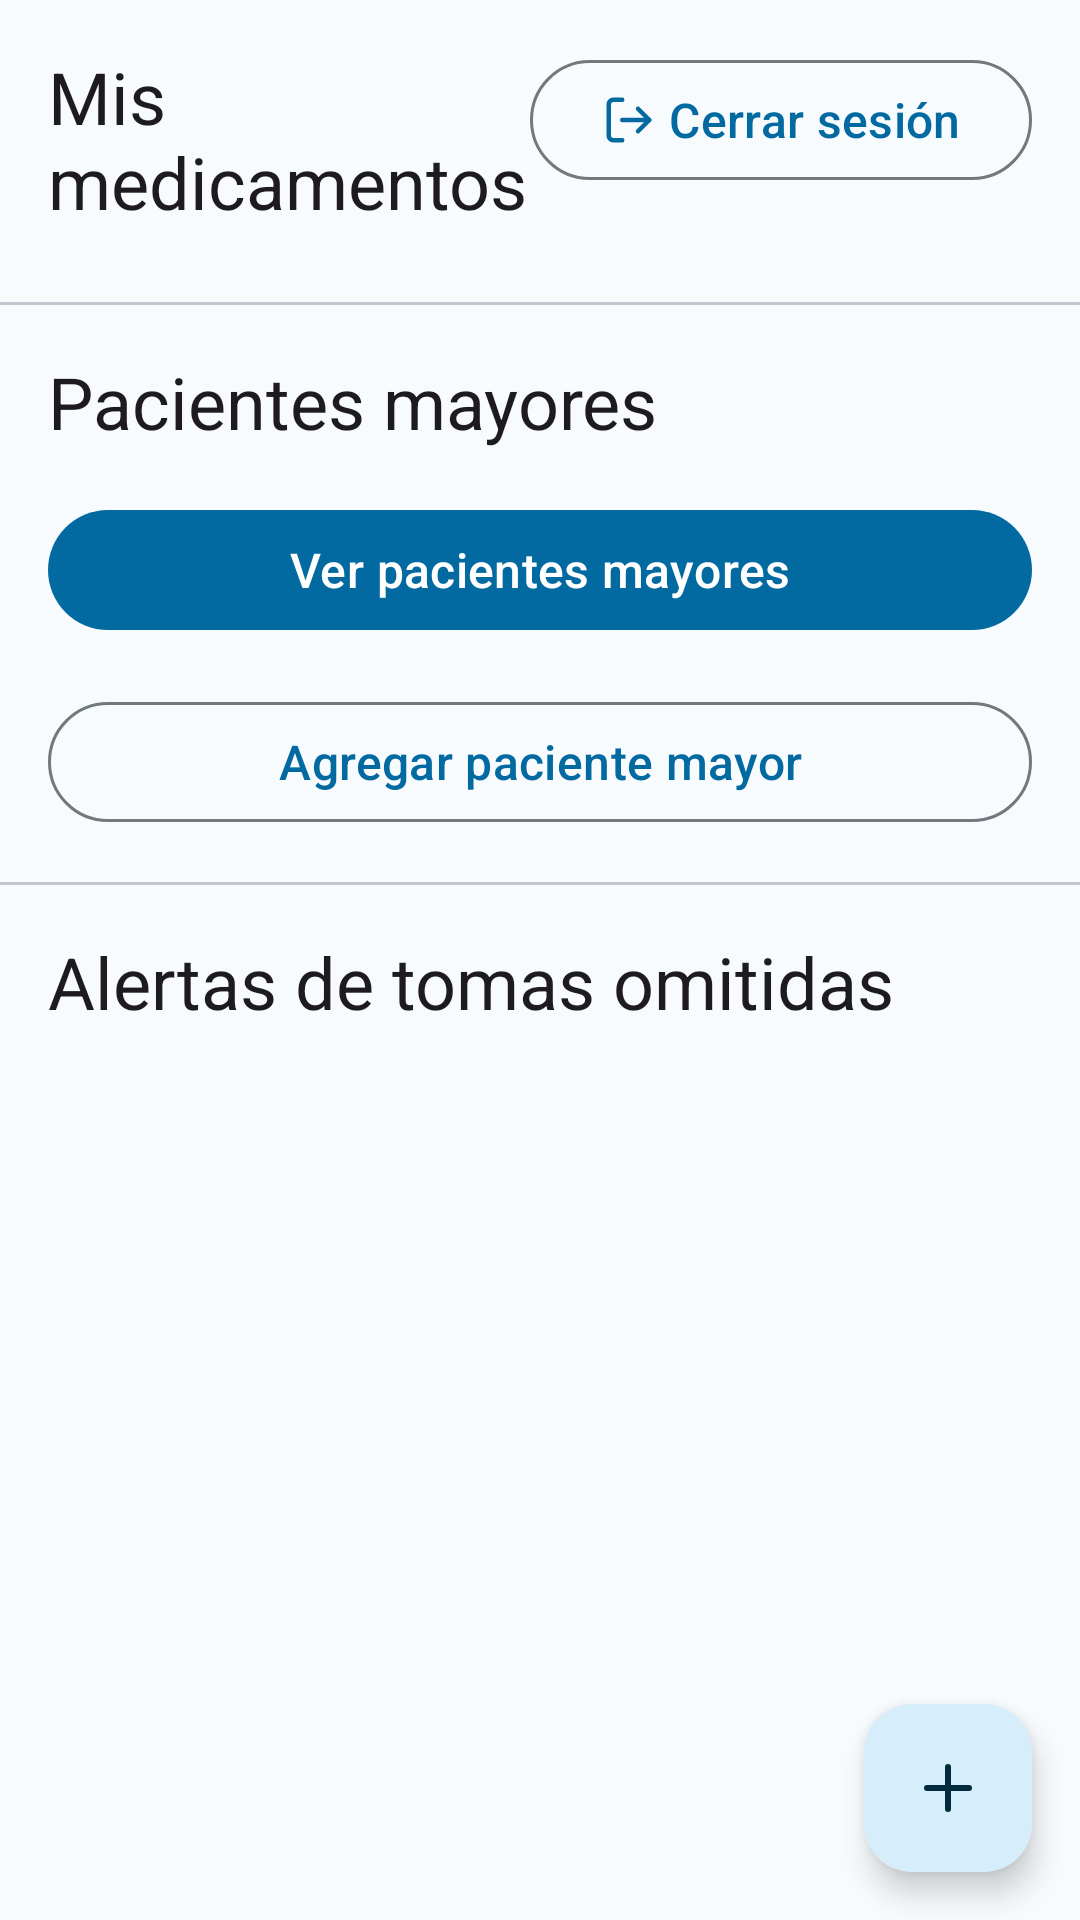

Write the Android layout XML for this screen, with the resource values it uses.
<!-- AndroidManifest.xml: application theme Theme.MediTrack -->
<!-- res/layout/fragment_dashboard.xml -->
<?xml version="1.0" encoding="utf-8"?>
<androidx.constraintlayout.widget.ConstraintLayout xmlns:android="http://schemas.android.com/apk/res/android"
    xmlns:app="http://schemas.android.com/apk/res-auto"
    xmlns:tools="http://schemas.android.com/tools"
    android:layout_width="match_parent"
    android:layout_height="match_parent">

    <androidx.core.widget.NestedScrollView
        android:layout_width="0dp"
        android:layout_height="0dp"
        android:clipToPadding="false"
        android:paddingBottom="88dp"
        app:layout_constraintBottom_toBottomOf="parent"
        app:layout_constraintEnd_toEndOf="parent"
        app:layout_constraintStart_toStartOf="parent"
        app:layout_constraintTop_toTopOf="parent">

        <LinearLayout
            android:layout_width="match_parent"
            android:layout_height="wrap_content"
            android:orientation="vertical">

            <androidx.constraintlayout.widget.ConstraintLayout
                android:layout_width="match_parent"
                android:layout_height="wrap_content"
                android:padding="16dp">

                <TextView
                    android:layout_width="0dp"
                    android:layout_height="wrap_content"
                    android:text="@string/med_list_title"
                    android:textAppearance="?attr/textAppearanceHeadlineSmall"
                    app:layout_constraintEnd_toStartOf="@id/logoutButton"
                    app:layout_constraintStart_toStartOf="parent"
                    app:layout_constraintTop_toTopOf="parent" />

                <com.google.android.material.button.MaterialButton
                    android:id="@+id/logoutButton"
                    style="?attr/materialButtonOutlinedStyle"
                    android:layout_width="wrap_content"
                    android:layout_height="wrap_content"
                    android:text="@string/logout_button"
                    app:icon="@drawable/ic_lucide_log_out"
                    app:layout_constraintEnd_toEndOf="parent"
                    app:layout_constraintTop_toTopOf="parent" />

            </androidx.constraintlayout.widget.ConstraintLayout>

            <androidx.recyclerview.widget.RecyclerView
                android:id="@+id/medicationRecyclerView"
                android:layout_width="match_parent"
                android:layout_height="wrap_content"
                android:nestedScrollingEnabled="false"
                tools:listitem="@layout/item_medication" />

            <TextView
                android:id="@+id/emptyStateTextView"
                android:layout_width="match_parent"
                android:layout_height="wrap_content"
                android:layout_marginHorizontal="32dp"
                android:layout_marginVertical="8dp"
                android:gravity="center"
                android:text="@string/med_list_empty_message"
                android:textAppearance="?attr/textAppearanceBodyLarge"
                android:visibility="gone" />

            <View
                android:layout_width="match_parent"
                android:layout_height="1dp"
                android:layout_marginTop="8dp"
                android:background="?attr/colorOutlineVariant" />

            <TextView
                android:layout_width="match_parent"
                android:layout_height="wrap_content"
                android:layout_margin="16dp"
                android:text="@string/dashboard_seniors_section_title"
                android:textAppearance="?attr/textAppearanceHeadlineSmall" />

            <com.google.android.material.button.MaterialButton
                android:id="@+id/viewSeniorsButton"
                android:layout_width="match_parent"
                android:layout_height="wrap_content"
                android:layout_marginHorizontal="16dp"
                android:text="@string/dashboard_view_seniors_button" />

            <com.google.android.material.button.MaterialButton
                android:id="@+id/addSeniorPatientButton"
                style="?attr/materialButtonOutlinedStyle"
                android:layout_width="match_parent"
                android:layout_height="wrap_content"
                android:layout_margin="16dp"
                android:text="@string/create_senior_title" />

            <View
                android:layout_width="match_parent"
                android:layout_height="1dp"
                android:background="?attr/colorOutlineVariant" />

            <TextView
                android:layout_width="match_parent"
                android:layout_height="wrap_content"
                android:layout_margin="16dp"
                android:text="@string/dashboard_missed_doses_section_title"
                android:textAppearance="?attr/textAppearanceHeadlineSmall" />

            <androidx.recyclerview.widget.RecyclerView
                android:id="@+id/missedDoseRecyclerView"
                android:layout_width="match_parent"
                android:layout_height="wrap_content"
                android:nestedScrollingEnabled="false"
                tools:listitem="@layout/item_missed_dose_alert" />

            <TextView
                android:id="@+id/missedDosesEmptyTextView"
                android:layout_width="match_parent"
                android:layout_height="wrap_content"
                android:layout_marginHorizontal="32dp"
                android:layout_marginVertical="8dp"
                android:gravity="center"
                android:text="@string/dashboard_missed_doses_empty"
                android:textAppearance="?attr/textAppearanceBodyLarge"
                android:visibility="gone" />

        </LinearLayout>

    </androidx.core.widget.NestedScrollView>

    <com.google.android.material.floatingactionbutton.FloatingActionButton
        android:id="@+id/addMedicationFab"
        android:layout_width="wrap_content"
        android:layout_height="wrap_content"
        android:layout_margin="16dp"
        android:contentDescription="@string/med_list_add_content_description"
        android:src="@drawable/ic_lucide_plus"
        app:layout_constraintBottom_toBottomOf="parent"
        app:layout_constraintEnd_toEndOf="parent" />

</androidx.constraintlayout.widget.ConstraintLayout>
<!-- res/layout/item_medication.xml (included above) -->
<?xml version="1.0" encoding="utf-8"?>
<com.google.android.material.card.MaterialCardView xmlns:android="http://schemas.android.com/apk/res/android"
    xmlns:app="http://schemas.android.com/apk/res-auto"
    xmlns:tools="http://schemas.android.com/tools"
    android:layout_width="match_parent"
    android:layout_height="wrap_content"
    android:layout_marginHorizontal="16dp"
    android:layout_marginVertical="8dp">

    <androidx.constraintlayout.widget.ConstraintLayout
        android:layout_width="match_parent"
        android:layout_height="wrap_content"
        android:padding="16dp">

        <ImageView
            android:id="@+id/medicationThumbnail"
            android:layout_width="48dp"
            android:layout_height="48dp"
            android:contentDescription="@string/med_detail_photo_content_description"
            android:scaleType="centerCrop"
            app:layout_constraintStart_toStartOf="parent"
            app:layout_constraintTop_toTopOf="parent"
            app:layout_constraintBottom_toBottomOf="parent"
            tools:src="@drawable/ic_lucide_image" />

        <TextView
            android:id="@+id/medicationName"
            android:layout_width="0dp"
            android:layout_height="wrap_content"
            android:layout_marginStart="16dp"
            android:textAppearance="?attr/textAppearanceTitleMedium"
            app:layout_constraintStart_toEndOf="@id/medicationThumbnail"
            app:layout_constraintEnd_toStartOf="@id/statusChip"
            app:layout_constraintTop_toTopOf="parent"
            tools:text="Paracetamol" />

        <TextView
            android:id="@+id/medicationDose"
            android:layout_width="0dp"
            android:layout_height="wrap_content"
            android:layout_marginTop="4dp"
            android:textAppearance="?attr/textAppearanceBodyMedium"
            app:layout_constraintStart_toStartOf="@id/medicationName"
            app:layout_constraintEnd_toStartOf="@id/statusChip"
            app:layout_constraintTop_toBottomOf="@id/medicationName"
            tools:text="500mg" />

        <com.google.android.material.chip.Chip
            android:id="@+id/statusChip"
            android:layout_width="wrap_content"
            android:layout_height="wrap_content"
            android:clickable="true"
            android:focusable="true"
            app:layout_constraintEnd_toEndOf="parent"
            app:layout_constraintTop_toTopOf="parent"
            tools:text="Pendiente" />

    </androidx.constraintlayout.widget.ConstraintLayout>

</com.google.android.material.card.MaterialCardView>
<!-- res/layout/item_missed_dose_alert.xml (included above) -->
<?xml version="1.0" encoding="utf-8"?>
<com.google.android.material.card.MaterialCardView xmlns:android="http://schemas.android.com/apk/res/android"
    xmlns:app="http://schemas.android.com/apk/res-auto"
    xmlns:tools="http://schemas.android.com/tools"
    android:layout_width="match_parent"
    android:layout_height="wrap_content"
    android:layout_marginHorizontal="16dp"
    android:layout_marginVertical="8dp"
    app:strokeColor="?attr/colorError">

    <androidx.constraintlayout.widget.ConstraintLayout
        android:layout_width="match_parent"
        android:layout_height="wrap_content"
        android:padding="16dp">

        <TextView
            android:id="@+id/missedDoseSeniorName"
            android:layout_width="0dp"
            android:layout_height="wrap_content"
            android:textAppearance="?attr/textAppearanceTitleMedium"
            app:layout_constraintEnd_toStartOf="@id/missedDoseTime"
            app:layout_constraintStart_toStartOf="parent"
            app:layout_constraintTop_toTopOf="parent"
            tools:text="Rosa Martinez" />

        <TextView
            android:id="@+id/missedDoseMedicationName"
            android:layout_width="0dp"
            android:layout_height="wrap_content"
            android:layout_marginTop="4dp"
            android:textAppearance="?attr/textAppearanceBodyMedium"
            app:layout_constraintEnd_toStartOf="@id/missedDoseTime"
            app:layout_constraintStart_toStartOf="parent"
            app:layout_constraintTop_toBottomOf="@id/missedDoseSeniorName"
            tools:text="Paracetamol" />

        <TextView
            android:id="@+id/missedDoseTime"
            android:layout_width="wrap_content"
            android:layout_height="wrap_content"
            android:textAppearance="?attr/textAppearanceBodyMedium"
            app:layout_constraintEnd_toEndOf="parent"
            app:layout_constraintTop_toTopOf="parent"
            tools:text="14:30" />

    </androidx.constraintlayout.widget.ConstraintLayout>

</com.google.android.material.card.MaterialCardView>
<!-- resources referenced by this layout -->
<resources>
  <string name="create_senior_title">Agregar paciente mayor</string>
  <string name="dashboard_missed_doses_empty">No hay tomas omitidas pendientes de revisión</string>
  <string name="dashboard_missed_doses_section_title">Alertas de tomas omitidas</string>
  <string name="dashboard_seniors_section_title">Pacientes mayores</string>
  <string name="dashboard_view_seniors_button">Ver pacientes mayores</string>
  <string name="logout_button">Cerrar sesión</string>
  <string name="med_detail_photo_content_description">Foto del medicamento</string>
  <string name="med_list_add_content_description">Agregar medicamento</string>
  <string name="med_list_empty_message">Aún no tienes medicamentos registrados. Toca el botón + para agregar el primero.</string>
  <string name="med_list_title">Mis medicamentos</string>
  <style name="Theme.MediTrack" parent="Base.Theme.MediTrack" />
  <color name="md_primary_light">#0369A1</color>
  <color name="md_on_primary_light">#FFFFFF</color>
  <color name="md_primary_container_light">#D6EEFC</color>
  <color name="md_on_primary_container_light">#042A3D</color>
  <color name="md_secondary_light">#0E7490</color>
  <color name="md_on_secondary_light">#FFFFFF</color>
  <color name="md_secondary_container_light">#CFFAFE</color>
  <color name="md_on_secondary_container_light">#062A32</color>
  <color name="md_error_light">#DC2626</color>
  <color name="md_on_error_light">#FFFFFF</color>
  <color name="md_error_container_light">#FEE2E2</color>
  <color name="md_on_error_container_light">#7F1D1D</color>
  <color name="md_background_light">#F7FBFE</color>
  <color name="md_on_background_light">#1A1C1E</color>
  <color name="md_surface_light">#F7FBFE</color>
  <color name="md_on_surface_light">#1A1C1E</color>
  <color name="md_surface_variant_light">#DDE3EA</color>
  <color name="md_on_surface_variant_light">#41474D</color>
  <color name="md_outline_light">#71787E</color>
  <color name="md_outline_variant_light">#C1C7CE</color>
  <style name="TextAppearance.MediTrack.BodySmall" parent="TextAppearance.Material3.BodySmall">
          <item name="android:textSize">16sp</item>
          <item name="android:fontFamily">sans-serif</item>
          <item name="fontFamily">sans-serif</item>
      </style>
  <style name="TextAppearance.MediTrack.BodyMedium" parent="TextAppearance.Material3.BodyMedium">
          <item name="android:textSize">16sp</item>
          <item name="android:fontFamily">sans-serif</item>
          <item name="fontFamily">sans-serif</item>
      </style>
  <style name="TextAppearance.MediTrack.LabelSmall" parent="TextAppearance.Material3.LabelSmall">
          <item name="android:textSize">16sp</item>
          <item name="android:fontFamily">sans-serif-medium</item>
          <item name="fontFamily">sans-serif-medium</item>
      </style>
  <style name="TextAppearance.MediTrack.LabelLarge" parent="TextAppearance.Material3.LabelLarge">
          <item name="android:textSize">16sp</item>
          <item name="android:fontFamily">sans-serif-medium</item>
          <item name="fontFamily">sans-serif-medium</item>
      </style>
  <style name="TextAppearance.MediTrack.TitleSmall" parent="TextAppearance.Material3.TitleSmall">
          <item name="android:textSize">16sp</item>
          <item name="android:fontFamily">sans-serif-medium</item>
          <item name="fontFamily">sans-serif-medium</item>
      </style>
  <style name="Widget.MediTrack.Button" parent="Widget.Material3.Button">
          <item name="android:minHeight">48dp</item>
      </style>
  <style name="Widget.MediTrack.Button.OutlinedButton" parent="Widget.Material3.Button.OutlinedButton">
          <item name="android:minHeight">48dp</item>
      </style>
  <style name="Widget.MediTrack.Chip.Standalone" parent="Widget.Material3.Chip.Input">
          <item name="chipMinTouchTargetSize">48dp</item>
      </style>
  <style name="Widget.MediTrack.Chip.Assist" parent="Widget.Material3.Chip.Assist">
          <item name="chipMinTouchTargetSize">48dp</item>
      </style>
</resources>
